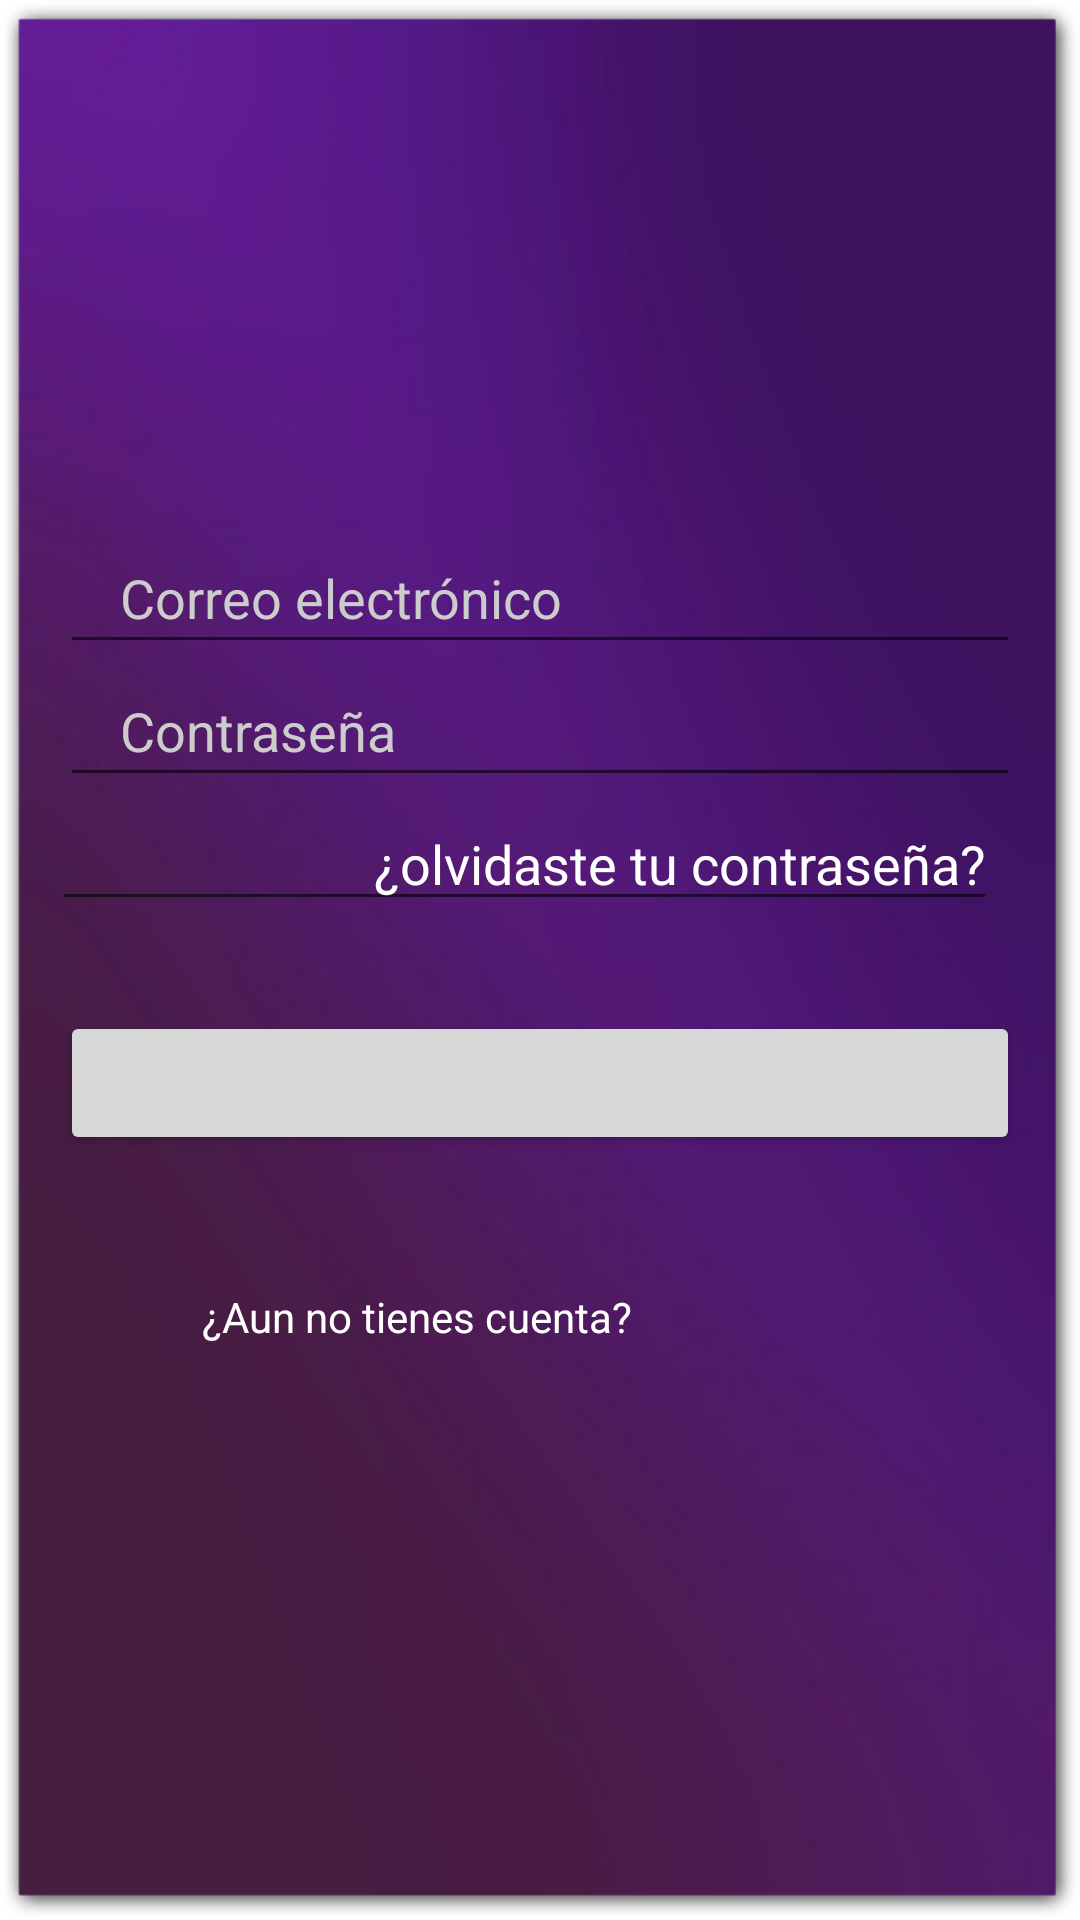

Reconstruct the res/layout file that produces this screen, plus the resources it refers to.
<!-- AndroidManifest.xml: application theme Theme.MiTutorHSLoginScreen -->
<!-- res/layout/activity_login.xml -->
<?xml version="1.0" encoding="utf-8"?>
<RelativeLayout xmlns:android="http://schemas.android.com/apk/res/android"
    xmlns:app="http://schemas.android.com/apk/res-auto"
    xmlns:tools="http://schemas.android.com/tools"
    android:layout_width="match_parent"
    android:layout_height="match_parent"
    tools:context=".Login">

    <ImageView
        android:layout_width="match_parent"
        android:layout_height="match_parent"
        android:background="@drawable/mitutorhs_jpg"
        android:scaleType="centerCrop" />
    <LinearLayout
        android:layout_width="match_parent"
        android:orientation="vertical"
        android:background="@drawable/mitutorhs_jpg"
        android:gravity="center"
        android:layout_height="match_parent">
        <EditText
            android:layout_width="match_parent"
            android:layout_height="wrap_content"
            android:id="@+id/et_correo"
            android:hint="Correo electrónico"
            android:loyout_marginBottom="15dp"
            android:layout_marginLeft="20dp"
            android:layout_marginRight="20dp"
            android:paddingLeft="20dp"
            android:paddingRight="10dp"
            android:paddingTop="10dp"
            android:paddingBottom="10dp"
            android:textColorHint="#ccc"/>
        <EditText
            android:layout_width="match_parent"
            android:layout_height="wrap_content"
            android:id="@+id/et_contraseña"
            android:hint="Contraseña"
            android:loyout_marginBottom="10dp"
            android:layout_marginLeft="20dp"
            android:layout_marginRight="20dp"
            android:paddingLeft="20dp"
            android:paddingRight="10dp"
            android:paddingTop="10dp"
            android:paddingBottom="10dp"
            android:textColorHint="#ccc"
            />
        <EditText
            android:layout_width="match_parent"
            android:layout_height="wrap_content"
            android:textColor="#fff"
            android:gravity="end"
            android:layout_marginLeft="20dp"
            android:layout_marginRight="25dp"
            android:layout_marginBottom="30dp"
            android:text="¿olvidaste tu contraseña?"/>
        <Button
            android:layout_width="match_parent"
            android:layout_height="wrap_content"
            android:layout_marginBottom="30dp"
            android:layout_marginLeft="20dp"
            android:layout_marginRight="20dp"
            android:elevation="5dp"
            />
        <LinearLayout
            android:layout_width="match_parent"
            android:orientation="horizontal"
            android:layout_marginRight="20dp"
            android:layout_marginLeft="20dp"
            android:gravity="center"
            android:layout_height="wrap_content">

            <TextView
                android:layout_width="wrap_content"
                android:layout_height="wrap_content"
                android:text="¿Aun no tienes cuenta?"
                android:layout_marginLeft="16sp"
                android:textColor="#fff"/>
            <Button
                android:layout_width="wrap_content"
                android:layout_height="wrap_content"
                android:background="@android:color/transparent"
                android:layout_marginLeft="10dp"
                android:textcolor="#fff"/>
        </LinearLayout>

    </LinearLayout>

</RelativeLayout>
<!-- resources referenced by this layout -->
<resources>
  <!-- drawable mitutorhs_jpg: png bitmap (drawable, 56150 bytes) -->
  <style name="Theme.MiTutorHSLoginScreen" parent="Theme.MaterialComponents.DayNight.DarkActionBar">
          
          <item name="colorPrimary">@color/purple_500</item>
          <item name="colorPrimaryVariant">@color/purple_700</item>
          <item name="colorOnPrimary">@color/white</item>
          
          <item name="colorSecondary">@color/teal_200</item>
          <item name="colorSecondaryVariant">@color/teal_700</item>
          <item name="colorOnSecondary">@color/black</item>
          
          <item name="android:statusBarColor" tools:targetApi="l">?attr/colorPrimaryVariant</item>
          
      </style>
  <!-- not gathered from this repository: default colours our renderer supplied (Android Studio template values) -->
  <color name="purple_500">#FF6200EE</color>
  <color name="purple_700">#FF3700B3</color>
  <color name="teal_200">#FF03DAC5</color>
  <color name="teal_700">#FF018786</color>
  <color name="black">#FF000000</color>
  <color name="white">#FFFFFFFF</color>
</resources>
